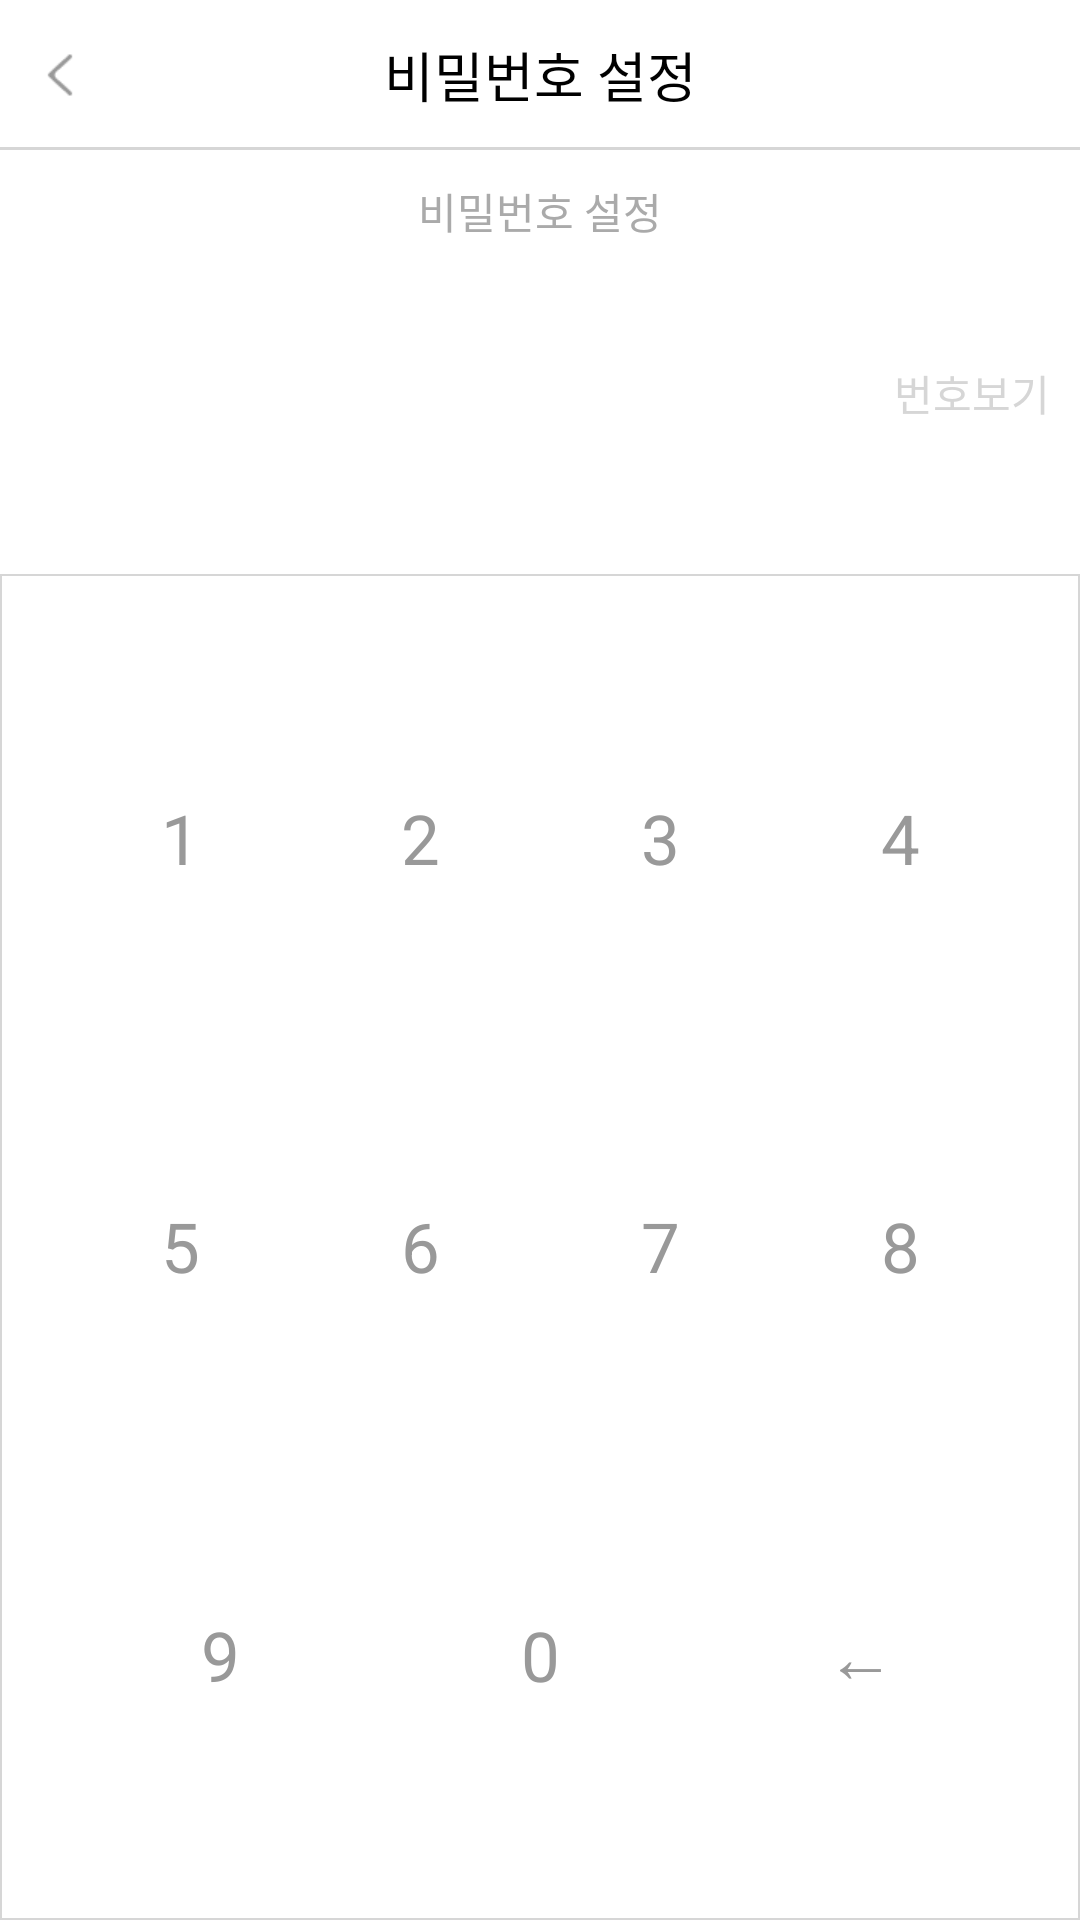

Android layout source for this screen:
<!-- AndroidManifest.xml: application theme Theme.AppCompat.NoActionBar -->
<!-- res/layout/activity_password_set.xml -->
<?xml version="1.0" encoding="utf-8"?>
<LinearLayout xmlns:android="http://schemas.android.com/apk/res/android"
    xmlns:tools="http://schemas.android.com/tools"
    android:id="@+id/activity_password"
    android:layout_width="match_parent"
    android:layout_height="match_parent"
    android:orientation="vertical"
    android:background="@android:color/white"
    tools:context="nah.prayer.anbada.PasswordSetAct">


    <include
        layout="@layout/include_titlebar"/>

    <LinearLayout

        android:layout_width="match_parent"
        android:layout_height="match_parent"
        android:orientation="vertical">
        <TextView
            android:id="@+id/input_pw"
            android:layout_width="match_parent"
            android:layout_height="wrap_content"
            android:textColor="@android:color/darker_gray"
            android:textSize="@dimen/explanation"
            android:gravity="center_horizontal"
            android:text="@string/menu_password_set"/>


        <RelativeLayout
            android:layout_width="match_parent"
            android:layout_height="wrap_content"
            android:layout_marginTop="30dp"
            android:layout_marginBottom="40dp">
            <LinearLayout
                android:layout_width="match_parent"
                android:layout_height="wrap_content"
                android:layout_centerVertical="true"
                android:gravity="center"
                android:orientation="horizontal">
                <ImageView
                    android:id="@+id/pw_iv1"
                    android:layout_width="25dp"
                    android:layout_height="25dp"
                    android:layout_margin="5dp"
                    android:src="@drawable/selector_pw"/>
                <ImageView
                    android:id="@+id/pw_iv2"
                    android:layout_width="25dp"
                    android:layout_height="25dp"
                    android:layout_margin="5dp"
                    android:src="@drawable/selector_pw"/>
                <ImageView
                    android:id="@+id/pw_iv3"
                    android:layout_width="25dp"
                    android:layout_height="25dp"
                    android:layout_margin="5dp"
                    android:src="@drawable/selector_pw"/>
                <ImageView
                    android:id="@+id/pw_iv4"
                    android:layout_width="25dp"
                    android:layout_height="25dp"
                    android:layout_margin="5dp"
                    android:src="@drawable/selector_pw"/>
            </LinearLayout>

            <LinearLayout
                android:id="@+id/layout_num_group"
                android:layout_width="match_parent"
                android:layout_height="wrap_content"
                android:layout_centerVertical="true"
                android:gravity="center"
                android:visibility="gone"
                android:orientation="horizontal">
                <TextView
                    android:id="@+id/pw_tv1"
                    android:layout_width="25dp"
                    android:layout_height="25dp"
                    android:layout_margin="5dp"
                    android:textColor="@android:color/black"
                    android:gravity="center"/>
                <TextView
                    android:id="@+id/pw_tv2"
                    android:layout_width="25dp"
                    android:layout_height="25dp"
                    android:layout_margin="5dp"
                    android:textColor="@android:color/black"
                    android:gravity="center"/>
                <TextView
                    android:id="@+id/pw_tv3"
                    android:layout_width="25dp"
                    android:layout_height="25dp"
                    android:layout_margin="5dp"
                    android:textColor="@android:color/black"
                    android:gravity="center"/>
                <TextView
                    android:id="@+id/pw_tv4"
                    android:layout_width="25dp"
                    android:layout_height="25dp"
                    android:layout_margin="5dp"
                    android:textColor="@android:color/black"
                    android:gravity="center"/>
            </LinearLayout>


            <TextView
                android:id="@+id/btn_view_num"
                android:layout_width="wrap_content"
                android:layout_height="wrap_content"
                android:layout_alignParentRight="true"
                android:layout_centerVertical="true"
                android:padding="10dp"
                android:textColor="@color/border_box"
                android:text="@string/pw_view_num"/>

        </RelativeLayout>

        <LinearLayout
            android:layout_width="match_parent"
            android:layout_height="match_parent"
            android:background="@drawable/line_pw_num"
            android:padding="20dp"
            android:orientation="vertical">
            <LinearLayout
                android:layout_width="match_parent"
                android:layout_height="0dp"
                android:layout_weight="1"
                android:orientation="horizontal">
                <TextView
                    android:id="@+id/pw1"
                    style="@style/Pw_Num"
                    android:text="1"/>
                <TextView
                    android:id="@+id/pw2"
                    style="@style/Pw_Num"
                    android:text="2"/>
                <TextView
                    android:id="@+id/pw3"
                    style="@style/Pw_Num"
                    android:text="3"/>
                <TextView
                    android:id="@+id/pw4"
                    style="@style/Pw_Num"
                    android:text="4"/>
            </LinearLayout>
            <LinearLayout
                android:layout_width="match_parent"
                android:layout_height="0dp"
                android:layout_weight="1"
                android:orientation="horizontal">
                <TextView
                    android:id="@+id/pw5"
                    style="@style/Pw_Num"
                    android:text="5"/>
                <TextView
                    android:id="@+id/pw6"
                    style="@style/Pw_Num"
                    android:text="6"/>
                <TextView
                    android:id="@+id/pw7"
                    style="@style/Pw_Num"
                    android:text="7"/>
                <TextView
                    android:id="@+id/pw8"
                    style="@style/Pw_Num"
                    android:text="8"/>
            </LinearLayout>
            <LinearLayout
                android:layout_width="match_parent"
                android:layout_height="0dp"
                android:layout_weight="1"
                android:orientation="horizontal">
                <TextView
                    android:id="@+id/pw9"
                    style="@style/Pw_Num"
                    android:text="9"/>

                <TextView
                    android:id="@+id/pw0"
                    style="@style/Pw_Num"
                    android:text="0"/>

                <TextView
                    android:id="@+id/pw_back"
                    style="@style/Pw_Num"
                    android:text="←"
                    />
            </LinearLayout>

        </LinearLayout>
    </LinearLayout>


</LinearLayout>
<!-- res/layout/include_titlebar.xml (included above) -->
<?xml version="1.0" encoding="utf-8"?>
    <RelativeLayout
        xmlns:android="http://schemas.android.com/apk/res/android"
        android:layout_width="match_parent"
        android:layout_height="50dp"
        android:background="@android:color/white"
    android:layout_marginBottom="10dp"
        android:orientation="horizontal">

        <TextView
            android:id="@+id/title"
            android:layout_width="match_parent"
            android:layout_height="match_parent"
            android:textColor="@android:color/black"
            android:gravity="center"
            android:textSize="@dimen/title"
            android:text="@string/menu_password_set"/>
        <ImageView
            android:id="@+id/back"
            android:layout_width="wrap_content"
            android:layout_height="match_parent"
            android:padding="15dp"
            android:src="@mipmap/btn_back"/>
        <ImageView
            android:id="@+id/ok"
            android:layout_width="wrap_content"
            android:layout_height="match_parent"
            android:padding="15dp"
            android:layout_alignParentRight="true"
            android:src="@mipmap/btn_ok"/>
        <View
            android:layout_width="match_parent"
            android:layout_height="1dp"
            android:layout_alignParentBottom="true"
            android:background="@color/border_box"/>
    </RelativeLayout>
<!-- resources referenced by this layout -->
<resources>
  <color name="border_box">#d6d6d6</color>
  <dimen name="explanation">14dp</dimen>
  <dimen name="title">18dp</dimen>
  <!-- drawable line_pw_num (drawable) -->
  <?xml version="1.0" encoding="utf-8"?>
          <shape  xmlns:android="http://schemas.android.com/apk/res/android">>
              <stroke android:width="0.5dp"
                  android:color="@color/border_box"/>
      <solid android:color="@android:color/white"/>
          </shape>
  <!-- drawable selector_pw (drawable) -->
  <?xml version="1.0" encoding="utf-8"?>
  <selector xmlns:android="http://schemas.android.com/apk/res/android">
      <item android:state_selected="true" android:drawable="@drawable/circle_pw_on" />
      <item android:drawable="@drawable/circle_pw_off" />
  </selector>
  <!-- mipmap btn_back: png bitmap (mipmap-xhdpi, 18370 bytes) -->
  <string name="menu_password_set">비밀번호 설정</string>
  <string name="pw_view_num">번호보기</string>
  <style name="Pw_Num">
          <item name="android:layout_width">0dp</item>
          <item name="android:layout_weight">1</item>
          <item name="android:layout_height">match_parent</item>
          <item name="android:textColor">@color/font_gray</item>
          <item name="android:textSize">23sp</item>
          <item name="android:gravity">center</item>
          <item name="android:onClick">numClick</item>
          <item name="android:background">@drawable/selector_pw_click</item>
      </style>
  <!-- drawable circle_pw_off (drawable) -->
  <?xml version="1.0" encoding="utf-8"?>
  <shape xmlns:android="http://schemas.android.com/apk/res/android"
      android:shape="oval">
      <stroke android:color="@color/red"
          android:width="1dp"/>
  
  </shape>
  <color name="font_gray">#999999</color>
  <!-- drawable selector_pw_click (drawable) -->
  <?xml version="1.0" encoding="utf-8"?>
  <selector  xmlns:android="http://schemas.android.com/apk/res/android">
  
  
      <item
          android:state_pressed="true"
          android:drawable="@color/red" />
      <item
          android:state_pressed="false"
          android:drawable="@android:color/white" />
  </selector>
  <color name="red">#e30012</color>
</resources>
